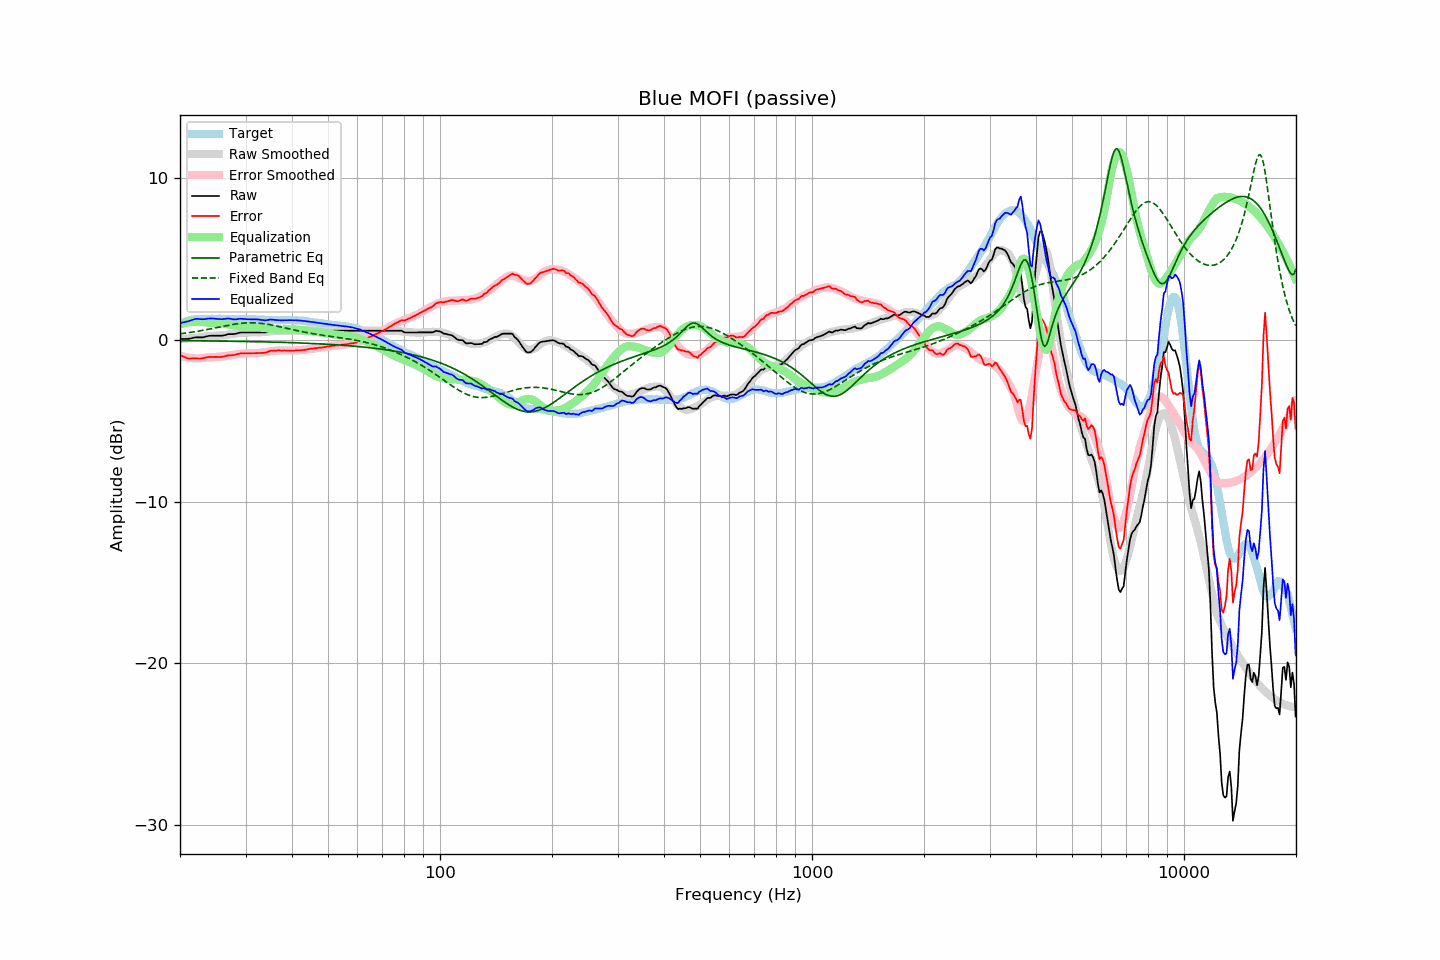

The data file committed next to this chart (first rows):
frequency, raw, error, smoothed, error_smoothed, equalization, parametric_eq, fixed_band_eq, equalized_raw, equalized_smoothed, target
20.00, 0.07, -0.92, 0.05, -0.97, 0.97, -0.04, 0.38, 1.04, 1.02, 0.99
20.20, 0.07, -0.97, 0.06, -1.00, 1.00, -0.04, 0.40, 1.06, 1.05, 1.04
20.40, 0.07, -1.02, 0.06, -1.03, 1.03, -0.04, 0.41, 1.09, 1.09, 1.09
20.61, 0.07, -1.05, 0.07, -1.05, 1.05, -0.04, 0.42, 1.12, 1.12, 1.12
20.81, 0.07, -1.10, 0.08, -1.07, 1.07, -0.04, 0.44, 1.14, 1.15, 1.17
21.02, 0.07, -1.14, 0.09, -1.09, 1.09, -0.04, 0.45, 1.16, 1.18, 1.21
21.23, 0.09, -1.14, 0.10, -1.11, 1.11, -0.04, 0.46, 1.19, 1.21, 1.23
21.44, 0.11, -1.14, 0.11, -1.12, 1.12, -0.05, 0.48, 1.22, 1.23, 1.25
21.66, 0.13, -1.13, 0.12, -1.13, 1.13, -0.05, 0.49, 1.26, 1.25, 1.27
21.87, 0.16, -1.12, 0.13, -1.14, 1.14, -0.05, 0.51, 1.29, 1.27, 1.28
22.09, 0.17, -1.13, 0.14, -1.14, 1.14, -0.05, 0.53, 1.31, 1.29, 1.30
22.31, 0.17, -1.14, 0.15, -1.14, 1.14, -0.05, 0.54, 1.31, 1.30, 1.31
22.54, 0.17, -1.14, 0.17, -1.14, 1.14, -0.05, 0.56, 1.30, 1.31, 1.31
22.76, 0.17, -1.14, 0.18, -1.13, 1.13, -0.05, 0.58, 1.29, 1.31, 1.31
22.99, 0.17, -1.13, 0.20, -1.11, 1.11, -0.05, 0.60, 1.28, 1.31, 1.30
23.22, 0.19, -1.11, 0.21, -1.10, 1.10, -0.05, 0.61, 1.29, 1.31, 1.30
23.45, 0.22, -1.08, 0.22, -1.09, 1.09, -0.05, 0.63, 1.31, 1.31, 1.30
23.69, 0.24, -1.07, 0.23, -1.09, 1.09, -0.06, 0.65, 1.32, 1.31, 1.31
23.92, 0.26, -1.05, 0.23, -1.08, 1.08, -0.06, 0.67, 1.34, 1.31, 1.31
24.16, 0.27, -1.04, 0.24, -1.07, 1.07, -0.06, 0.69, 1.34, 1.31, 1.31
24.40, 0.27, -1.05, 0.24, -1.07, 1.07, -0.06, 0.71, 1.33, 1.31, 1.32
24.65, 0.27, -1.04, 0.25, -1.06, 1.06, -0.06, 0.73, 1.32, 1.31, 1.31
24.89, 0.27, -1.04, 0.26, -1.05, 1.05, -0.06, 0.75, 1.31, 1.31, 1.31
25.14, 0.27, -1.04, 0.27, -1.04, 1.04, -0.06, 0.77, 1.30, 1.31, 1.31
25.39, 0.27, -1.05, 0.28, -1.03, 1.03, -0.06, 0.79, 1.30, 1.31, 1.32
25.65, 0.27, -1.05, 0.29, -1.03, 1.03, -0.07, 0.81, 1.29, 1.31, 1.32
25.91, 0.27, -1.04, 0.29, -1.02, 1.02, -0.07, 0.83, 1.28, 1.31, 1.31
26.16, 0.29, -1.02, 0.30, -1.01, 1.01, -0.07, 0.86, 1.30, 1.31, 1.31
26.43, 0.31, -1.00, 0.31, -1.00, 1.00, -0.07, 0.88, 1.30, 1.31, 1.31
26.69, 0.34, -0.97, 0.32, -0.99, 0.99, -0.07, 0.89, 1.32, 1.31, 1.31
26.96, 0.37, -0.94, 0.34, -0.97, 0.97, -0.07, 0.91, 1.34, 1.31, 1.31
27.23, 0.37, -0.94, 0.35, -0.95, 0.95, -0.07, 0.93, 1.32, 1.30, 1.31
27.50, 0.37, -0.94, 0.37, -0.94, 0.94, -0.08, 0.95, 1.30, 1.30, 1.31
27.77, 0.37, -0.93, 0.38, -0.92, 0.92, -0.08, 0.97, 1.28, 1.30, 1.30
28.05, 0.38, -0.92, 0.40, -0.90, 0.90, -0.08, 0.98, 1.28, 1.30, 1.30
28.33, 0.40, -0.89, 0.41, -0.89, 0.89, -0.08, 1.00, 1.28, 1.30, 1.29
28.62, 0.42, -0.86, 0.42, -0.87, 0.87, -0.08, 1.01, 1.30, 1.30, 1.29
28.90, 0.46, -0.84, 0.44, -0.86, 0.86, -0.08, 1.02, 1.32, 1.30, 1.30
29.19, 0.47, -0.82, 0.44, -0.85, 0.85, -0.08, 1.04, 1.32, 1.29, 1.29
29.48, 0.47, -0.83, 0.45, -0.84, 0.84, -0.09, 1.04, 1.31, 1.29, 1.30
29.78, 0.47, -0.82, 0.46, -0.84, 0.84, -0.09, 1.05, 1.30, 1.29, 1.29
30.08, 0.47, -0.83, 0.46, -0.83, 0.83, -0.09, 1.06, 1.29, 1.29, 1.30
30.38, 0.47, -0.82, 0.47, -0.82, 0.82, -0.09, 1.06, 1.29, 1.29, 1.29
30.68, 0.47, -0.82, 0.47, -0.82, 0.82, -0.09, 1.07, 1.28, 1.29, 1.29
30.99, 0.47, -0.82, 0.47, -0.82, 0.82, -0.10, 1.07, 1.28, 1.28, 1.29
31.30, 0.47, -0.81, 0.46, -0.82, 0.82, -0.10, 1.07, 1.28, 1.28, 1.28
31.61, 0.47, -0.81, 0.46, -0.82, 0.82, -0.10, 1.06, 1.28, 1.28, 1.28
31.93, 0.47, -0.81, 0.46, -0.82, 0.82, -0.10, 1.06, 1.28, 1.28, 1.28
32.24, 0.47, -0.80, 0.46, -0.81, 0.81, -0.10, 1.05, 1.27, 1.27, 1.27
32.57, 0.47, -0.80, 0.47, -0.80, 0.80, -0.11, 1.05, 1.27, 1.27, 1.27
32.89, 0.47, -0.80, 0.47, -0.79, 0.79, -0.11, 1.04, 1.25, 1.26, 1.27
33.22, 0.47, -0.79, 0.48, -0.78, 0.78, -0.11, 1.02, 1.24, 1.26, 1.26
33.55, 0.47, -0.79, 0.49, -0.76, 0.76, -0.11, 1.01, 1.23, 1.25, 1.26
33.89, 0.47, -0.78, 0.50, -0.75, 0.75, -0.12, 1.00, 1.21, 1.25, 1.25
34.23, 0.50, -0.75, 0.51, -0.73, 0.73, -0.12, 0.98, 1.23, 1.25, 1.25
34.57, 0.53, -0.71, 0.52, -0.72, 0.72, -0.12, 0.96, 1.24, 1.24, 1.24
34.92, 0.56, -0.67, 0.53, -0.70, 0.70, -0.12, 0.95, 1.27, 1.24, 1.24
35.27, 0.58, -0.65, 0.54, -0.69, 0.69, -0.13, 0.93, 1.27, 1.23, 1.23
35.62, 0.58, -0.65, 0.55, -0.68, 0.68, -0.13, 0.91, 1.25, 1.23, 1.23
35.97, 0.58, -0.65, 0.56, -0.67, 0.67, -0.13, 0.89, 1.24, 1.23, 1.23
... 635 more rows
